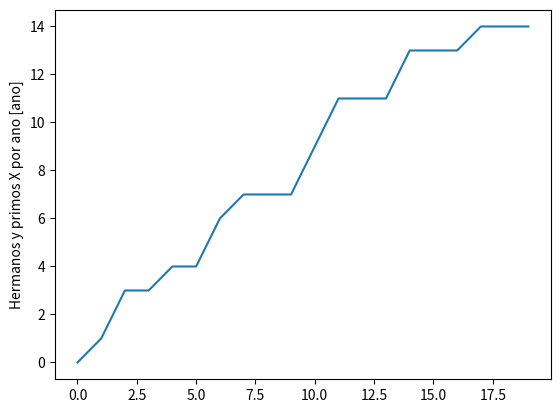

Python code for this plot:
#Python usa librerias como matplotlib con objetos predeterminados como pyplot que tienen propiedades que permiten enviar las instrucciones a la maquina de una forma resumida. Matplotlib es una libreria para crear graficas en 2 dimensiones. 
import matplotlib.pyplot as plt
#Construimos el objeto plt introduciendo valores que se grafican contra el numero de entrada. Por ejemplo si queremos graficar el crecimiento de un material por dia en centimetros. 
plt.plot([0,1,3,3,4,4,6,7,7,7,9,11,11,11,13,13,13,14,14,14])
#Con esta isntruccion colocamos un titulo al eje Y de la grafica. 
plt.ylabel('Hermanos y primos X por ano [ano]')
#Con esta isntruccion guardamos la imagen con el formato que queramos.
plt.savefig('temp.png')
#Con esta instruccion mostramos la figura. 
plt.show()

